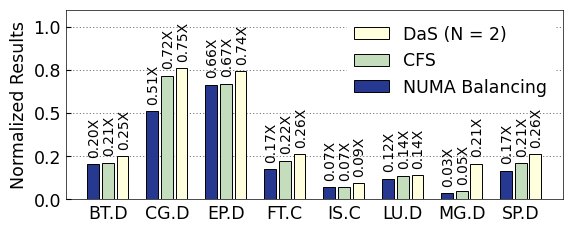

This chart was generated by the following Python code: (Note: this script raises an exception after producing the figure.)
import matplotlib
import matplotlib.pyplot as plt
import matplotlib.ticker as mticker
import numpy as np

matplotlib.rcParams['pdf.fonttype'] = 42
matplotlib.rcParams['ps.fonttype'] = 42
matplotlib.rcParams['xtick.direction'] = 'in'
matplotlib.rcParams['ytick.direction'] = 'in'
matplotlib.rcParams['axes.linewidth'] = 0.5  # set the value globally


plt.rc('font', family='Nimbus Sans L',size=12.5)
plt.rcParams['hatch.color'] = '#636466'
plt.rcParams['hatch.linewidth'] = 1

fig, ax = plt.subplots()
fig.set_size_inches(5.9,2.5)

plt.tick_params(top=False,bottom=False,left=True,right=False)
ax.set_axisbelow(True)

normal = np.array([1, 1, 1, 1, 1, 1, 1, 1])

name = ["BT.D", "CG.D", "EP.D", "FT.C", "IS.C",
        "LU.D", "MG.D", "SP.D"]

das = np.array(
    [0.250736034, 0.759410391, 0.741203563, 0.262148367, 0.092298162, 0.139807274, 0.205513571, 0.261173644])

cfs = np.array(
    [0.211841679, 0.716095968, 0.670350072, 0.221942211, 0.069449959, 0.135831214, 0.046144816, 0.207297069])

nb = np.array(
    [0.202537123, 0.510890045, 0.662745238, 0.172002994, 0.068187233, 0.118968264, 0.034669723, 0.166057199])

das_l = np.array(
    [0.25, 0.75, 0.74, 0.26, 0.09, 0.14, 0.21, 0.26])

cfs_l = np.array(
    [0.21, 0.72, 0.67, 0.22, 0.07, 0.14, 0.05, 0.21])

nb_l = np.array(
    [0.20, 0.51, 0.66, 0.17, 0.07, 0.12, 0.03, 0.17])

x = np.arange(len(das))

# colors = ["#366EAA", "#71A1E2", "#DDF2FF"]
colors = ["#fffedd", "#c3ddbd", "#26388f"]

width = 0.2

sep = 0.00


def autolabel(rects, array, heights):
    """Attach a text label above each bar in *rects*, displaying its height."""
    for i in range(len(rects)):
        rect = rects[i]
        height = heights[i]
        s = "{:.2f}X".format(array[i])
        l = len(s)
        if l == 5:
            offset = -0.01
        else:
            offset = 0
        # if height < 0:
        #     offset = height - 40 - len(s) * 1.1
        # else:
        #     offset = 0 - 40 - len(s) * 1.1
        ax.text(s=s,
                x=rect.get_x() + rect.get_width() / 2 + 0.02, y=height - offset,

                va='bottom', rotation=90,size=10, ha='center')


b1 = plt.bar(x + width * 1.25 + sep, das, width,
             color=colors[0], edgecolor="black", label='DaS (N = 2)',  linewidth=0.7)
autolabel(b1, das_l, das +0.03)

b2 = plt.bar(x, cfs, width,
             color=colors[1], edgecolor="black", label='CFS',  linewidth=0.7)
autolabel(b2, cfs_l, cfs +0.03 )

b3 = plt.bar(x - width * 1.25 - sep, nb, width,
             color=colors[2], edgecolor="black", label='NUMA Balancing',  linewidth=0.7)
autolabel(b3, nb_l, nb  +0.03)

# f = mticker.ScalarFormatter(useOffset=False, useMathText=True)


def to_percent(temp, position):
    return '%1.1f' % (temp)


plt.gca().yaxis.set_major_formatter(mticker.FuncFormatter(to_percent))

plt.xlim(-1., 10)
plt.ylim(0.0, 1.1)
# plt.ylim(min(nb) - 50, max(clique) + 1)

# plt.yticks([-90, -60, -30, 0, 30, 60, 90, 120])
# plt.xlabel('# vCPUs')
# plt.yticks([0, 1])
plt.xticks(x, name, rotation=00)
# plt.yticks([0,0.2,0.4,0.6,0.8,1])

# plt.grid(axis='y', linewidth=0.7, linestyle=(0, (5, 3)))
plt.grid(axis='y',linewidth=0.4,linestyle=(0,(2,4)),color = "#000000")

ax.legend(loc='upper right',facecolor='white',framealpha=1.0,
        frameon=True,ncol=1, edgecolor='white')
plt.ylabel("Normalized Results")

# ax.tick_params(length=0)

plt.xlim([-width * 1.8 - sep - 0.05-0.3, 7 + width * 1.8 + sep + 0.05+0.3])

plt.tight_layout()
# plt.title("Single-thread Throughput Improvement")

plt.savefig('/Users/<user>/taco-journal/newimgs/das-new.pdf', dpi=300, bbox_inches='tight')
plt.show()

plt.close()
